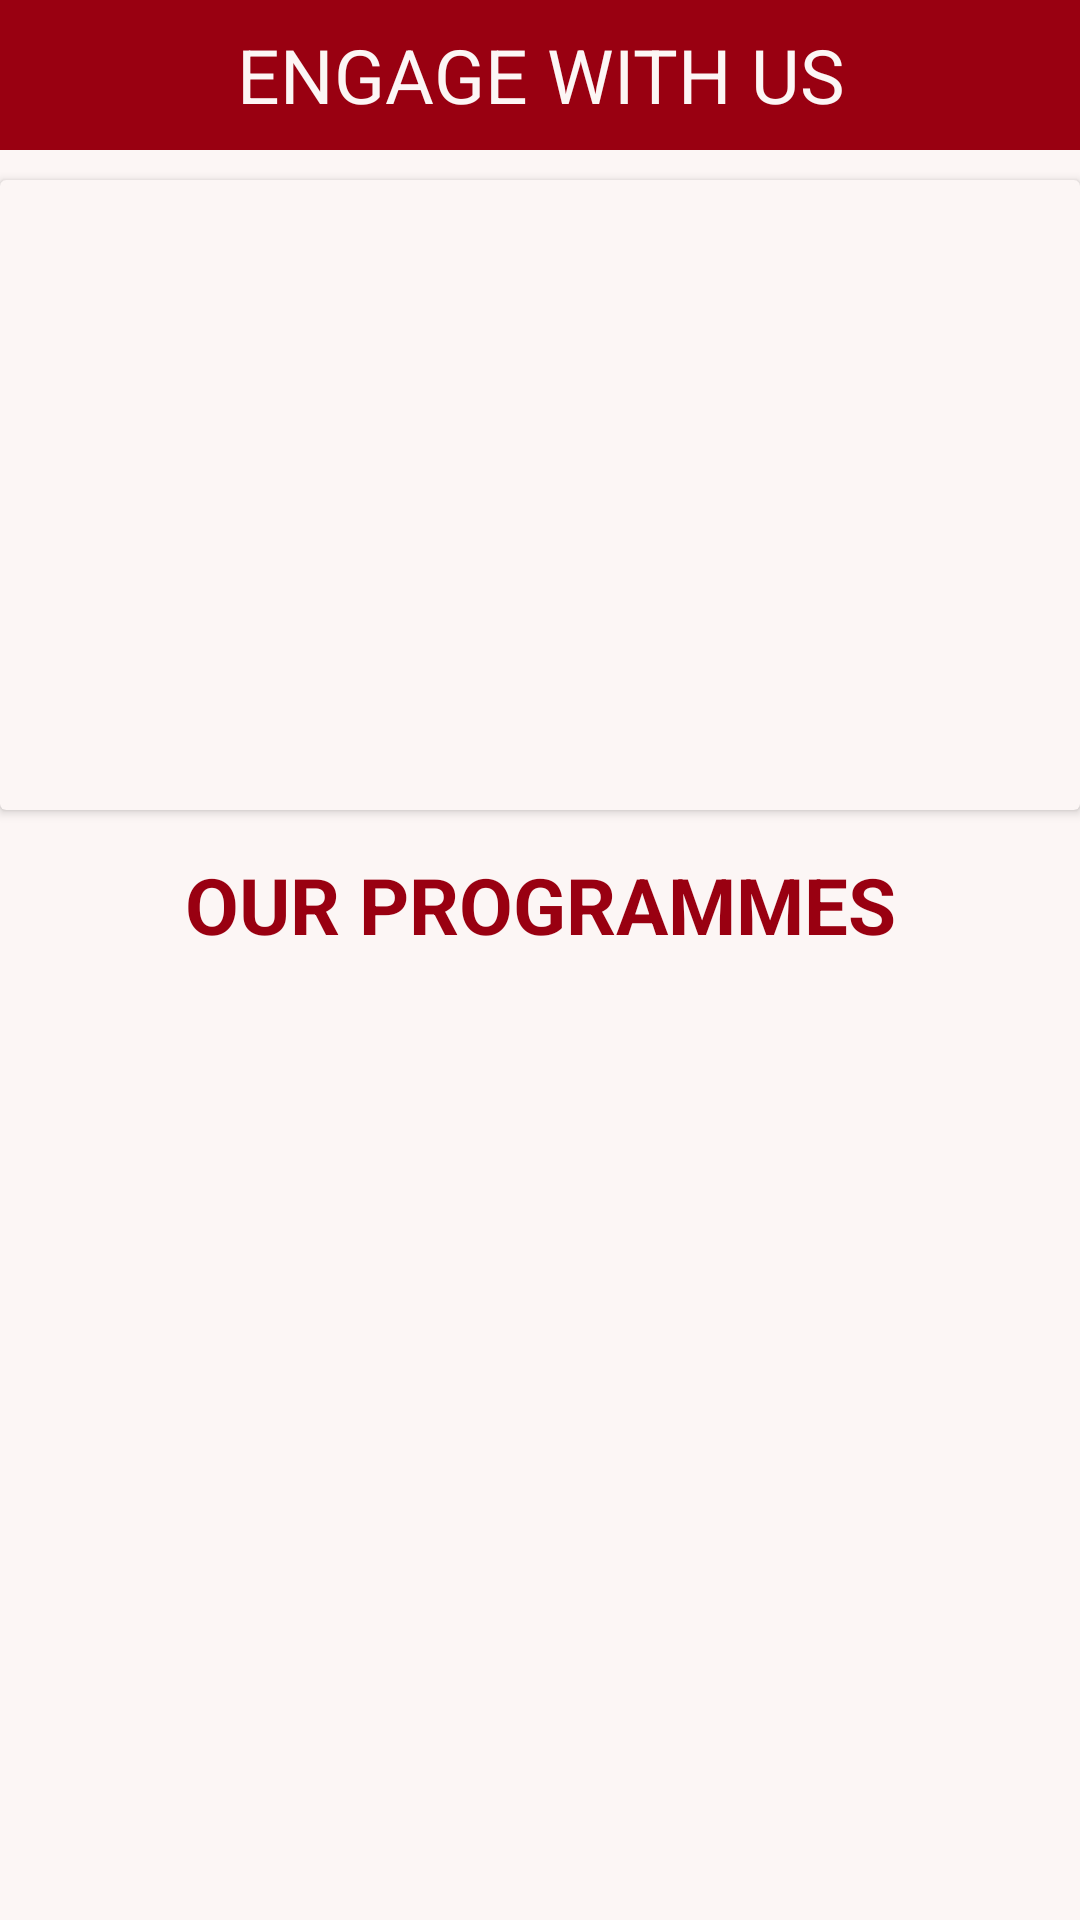

Write the Android layout XML for this screen, with the resource values it uses.
<!-- AndroidManifest.xml: application theme Theme.Doping_Defiance -->
<!-- res/layout/activity_engage.xml -->
<?xml version="1.0" encoding="utf-8"?>
<ScrollView xmlns:android="http://schemas.android.com/apk/res/android"
    xmlns:app="http://schemas.android.com/apk/res-auto"
    xmlns:tools="http://schemas.android.com/tools"
    android:id="@+id/main"
    android:layout_width="match_parent"
    android:layout_height="match_parent"
    tools:context=".Engage"
    android:background="#FCF6F5">
    <androidx.constraintlayout.widget.ConstraintLayout
        android:layout_width="match_parent"
        android:layout_height="match_parent">
<TextView
    android:layout_width="match_parent"
    android:layout_height="50dp"
    android:textColor="#FCF6F5"
    android:background="#990011"
    android:text="@string/Engage"
    android:textSize="25sp"
    android:gravity="center"
    android:id="@+id/Engage"/>
<androidx.cardview.widget.CardView
    android:layout_width="match_parent"
    android:layout_height="210dp"
    app:cardBackgroundColor="#FCF6F5"
    android:layout_marginTop="10dp"
    android:id="@+id/card1"
    app:layout_constraintTop_toBottomOf="@+id/Engage">
       <ImageView
           android:layout_width="match_parent"
           android:layout_height="match_parent"
           android:background="@drawable/engage"
           android:id="@+id/engageimage"/>
</androidx.cardview.widget.CardView>
    <TextView
        android:layout_width="match_parent"
        android:id="@+id/tvengage"
        android:layout_height="wrap_content"
        android:text= "OUR PROGRAMMES"
        android:textColor="#990011"
        android:padding="4dp"
        android:textStyle="bold"
        android:layout_marginTop="10dp"
        android:textSize="26sp"
        android:gravity="center"
        app:layout_constraintTop_toBottomOf="@id/card1"/>

    </androidx.constraintlayout.widget.ConstraintLayout>

</ScrollView>
<!-- resources referenced by this layout -->
<resources>
  <string name="Engage">ENGAGE WITH US</string>
  <style name="Theme.Doping_Defiance" parent="Base.Theme.Doping_Defiance" />
  <style name="Base.Theme.Doping_Defiance" parent="Theme.Material3.DayNight.NoActionBar">
          
          
      </style>
</resources>
